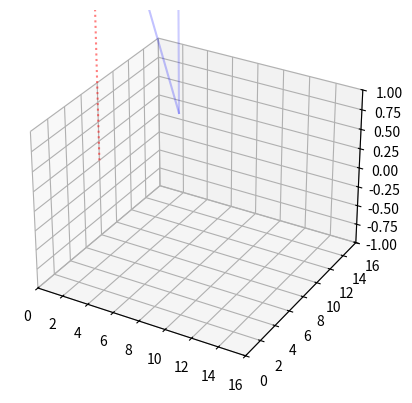

Generate this figure with matplotlib:
import matplotlib.pyplot as plt
from mpl_toolkits.mplot3d import Axes3D
from random import randint
from itertools import count
from matplotlib.animation import FuncAnimation
import numpy as np
import time
from collections import deque

class Visualization:
    def __init__(self):
        print("Vis initialized")
        self.fig = plt.figure()
        self.ax = self.fig.add_subplot(111, projection='3d')
        # Set the limits of the plot
        self.ax.set_xlim([0, 16])
        self.ax.set_ylim([0, 16])
        self.ax.set_zlim([-1, 1])

        # Initialize empty scatter plot
        self.scatter = [self.ax.scatter([], [], [], c='r', marker='o')]

        # Initialize a list to store the last 20 points
        self.prev_points = deque([[0, 0, 0]])

        plt.ion()
        plt.show()

    def update(self, x, y, z):
        # print("Update called: ", x, y, z)

        self.ax.clear()
        self.ax.set_xlim([0, 16])
        self.ax.set_ylim([0, 16])
        self.ax.set_zlim([-1, 1])

        # Add the new point to the list
        self.prev_points.append((x, y, z))

        # If there are more than 5 points, remove the oldest one
        if len(self.prev_points) > 5:
            self.prev_points.popleft()

        # Draw lines between the points
        lines = []
        for i in range(len(self.prev_points) - 1):
            line, = self.ax.plot([self.prev_points[i][0], self.prev_points[i+1][0]], 
                    [self.prev_points[i][1], self.prev_points[i+1][1]], 
                    [self.prev_points[i][2], self.prev_points[i+1][2]], color='b', alpha=(0.2 + i/25))
            lines.append(line)

        self.scatter = self.ax.scatter(x, y, z, c=z, cmap='viridis')

        self.ax.plot([x, x], [y, y], [0, z], color='r', linestyle=':', alpha=0.5)  # line to x-y plane
        self.ax.plot([x, x], [0, y], [z, z], color='r', linestyle=':', alpha=0.5)  # line to x-z plane
        self.ax.plot([0, x], [y, y], [z, z], color='r', linestyle=':', alpha=0.5)  # line to y-z plane

        self.ax.text(x + 0.8, y + 0.8, z + 0.8, f'({x}, {y}, {z})', color='green', fontsize=8)
        plt.pause(0.1)  # Pause for a short period to allow the plot to update
        plt.draw()

if __name__ == "__main__":
    vis = Visualization()
    for i in range(10):
        vis.update(randint(0, 10), randint(0, 10), randint(0, 10))
        time.sleep(0.1)
